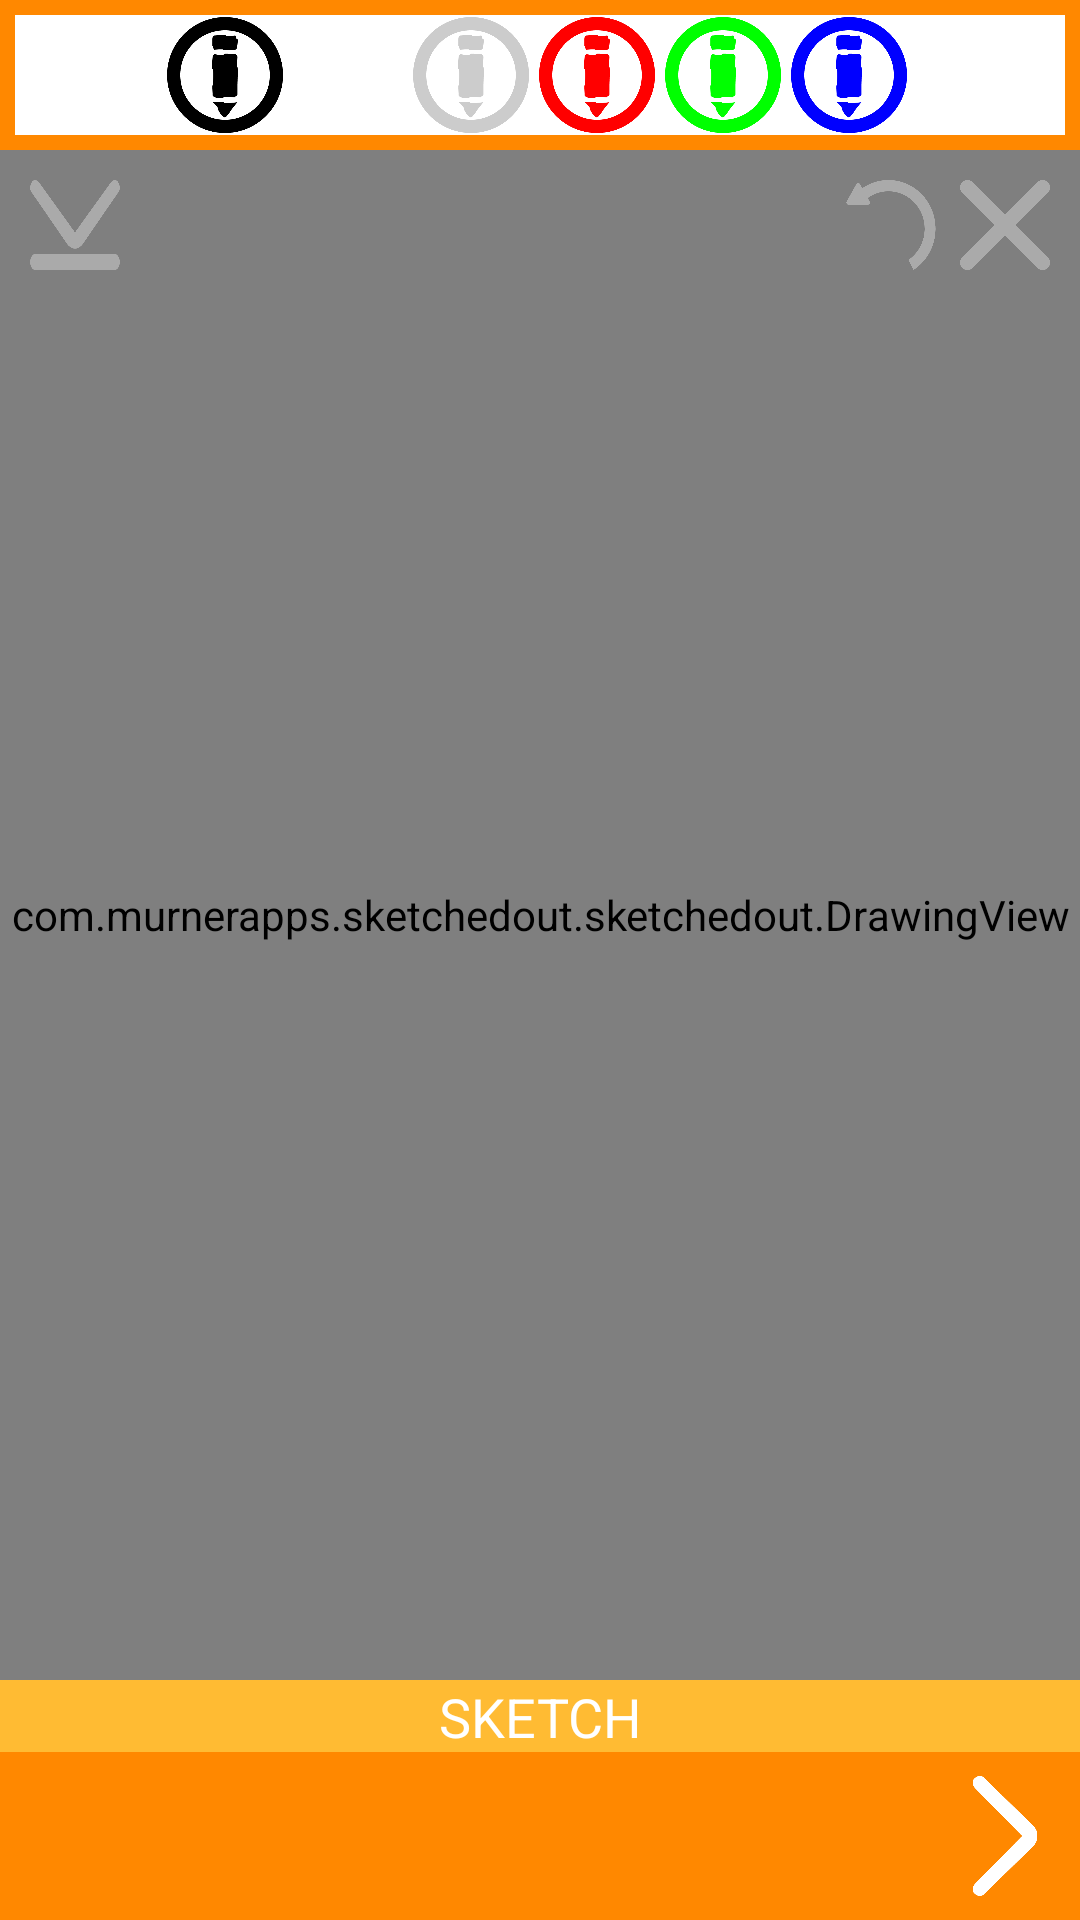

Reconstruct the res/layout file that produces this screen, plus the resources it refers to.
<!-- AndroidManifest.xml: application theme AppTheme -->
<!-- res/layout/fragment_draw.xml -->
<RelativeLayout xmlns:android="http://schemas.android.com/apk/res/android"
    xmlns:tools="http://schemas.android.com/tools"
    android:layout_width="match_parent"
    android:layout_height="match_parent"
    android:background="@color/white"
    android:orientation="vertical"
    tools:context=".GameActivity" >

    <RelativeLayout
        android:layout_width="fill_parent"
        android:layout_height="50dp"
        android:layout_gravity="center"
        android:orientation="horizontal"

        android:layout_centerHorizontal="true"
        android:background="@drawable/border">

        <LinearLayout
            android:layout_width="wrap_content"
            android:layout_height="wrap_content"
            android:id="@+id/paint_colors"
            android:layout_gravity="center"
            android:orientation="horizontal"
            android:gravity="center_horizontal"
            android:layout_centerInParent="true"
            android:layout_marginTop="10dp"
            >
        <ImageView
            android:layout_width="40dp"
            android:layout_height="40dp"
            android:id="@+id/color_black"
            android:src="@drawable/paint"
            android:background="@color/black"
            android:tag="@string/black"
            />
        <ImageView
            android:layout_width="40dp"
            android:layout_height="40dp"
            android:id="@+id/color_white"
            android:src="@drawable/paint"
            android:background="@color/white"
            android:tag="@string/white"

            android:layout_marginRight="2dp"/>
        <ImageView
            android:layout_width="40dp"
            android:layout_height="40dp"
            android:id="@+id/color_gray"
            android:src="@drawable/paint"
            android:background="@color/gray"
            android:tag="@string/gray"

            android:layout_marginRight="2dp"/>
        <ImageView
            android:layout_width="40dp"
            android:layout_height="40dp"
            android:id="@+id/color_red"
            android:src="@drawable/paint"
            android:background="@color/red"
            android:tag="@string/red"

            android:layout_marginRight="2dp"/>
        <ImageView
            android:layout_width="40dp"
            android:layout_height="40dp"
            android:id="@+id/color_green"
            android:src="@drawable/paint"
            android:background="@color/green"
            android:tag="@string/green"

            android:layout_marginRight="2dp"/>
        <ImageView
            android:layout_width="40dp"
            android:layout_height="40dp"
            android:id="@+id/color_blue"
            android:src="@drawable/paint"
            android:background="@color/blue"
            android:tag="@string/blue"

            android:layout_marginRight="2dp"/>
        </LinearLayout>
    </RelativeLayout>

<RelativeLayout
    android:id="@+id/relativeLayout"
    android:layout_width="fill_parent"
    android:layout_height="fill_parent"
    android:layout_alignParentTop="true"
    android:layout_marginTop="50dp"
    android:layout_marginBottom="80dp"
    >
    <com.murnerapps.sketchedout.sketchedout.DrawingView
        android:id="@+id/drawing"
        android:layout_width="fill_parent"
        android:layout_height="fill_parent"
        android:layout_marginLeft="0dp"
        android:layout_marginRight="0dp"
        android:layout_marginTop="0dp"

        android:background="@color/white"
        android:layout_alignParentBottom="true" />
    <ImageView
        android:id="@+id/deleteDrawing"
        android:layout_width="30dp"
        android:layout_height="30dp"
        android:layout_marginTop="10dp"
        android:layout_marginRight="10dp"
        android:layout_alignRight="@id/drawing"

        android:src="@drawable/xbutton"/>
    <ImageView
        android:id="@+id/undoDrawing"
        android:layout_width="30dp"
        android:layout_height="30dp"
        android:layout_marginTop="10dp"
        android:layout_marginRight="48dp"
        android:layout_alignRight="@id/drawing"

        android:src="@drawable/undobutton"
        />
    <ImageView
        android:id="@+id/save"
        android:layout_width="30dp"
        android:layout_height="30dp"
        android:layout_marginTop="10dp"
        android:layout_marginLeft="10dp"

        android:layout_alignLeft="@id/drawing"

        android:src="@drawable/savebutton"/>

</RelativeLayout>
    <RelativeLayout
        android:id="@+id/drawBottom"
        android:layout_width="fill_parent"
        android:layout_height="80dp"
        android:background="@color/theme_orange"
        android:orientation="vertical"

        android:layout_alignParentBottom="true"

        android:weightSum="1">
        <TextView
            android:id="@+id/sketchText"
            android:layout_width="fill_parent"
            android:layout_height="24dp"
            android:textAppearance="?android:attr/textAppearanceMedium"
            android:text="@string/sketch"

            android:gravity="center"
            android:layout_gravity="center_vertical"

            android:textColor="@color/white"
            android:background="#FFFFBB33" />

        <TextView
            android:id="@+id/sketchPrompt"
            android:layout_width="match_parent"
            android:layout_height="56dp"
            android:textAppearance="?android:attr/textAppearanceMedium"

            android:gravity="center"
            android:layout_marginLeft="50dp"
            android:textColor="@color/white"
            android:layout_below="@+id/sketchText"
            android:ellipsize="none"
            android:scrollHorizontally="false"
            android:layout_toLeftOf="@+id/nextSketch"
            android:layout_alignParentLeft="true"
            android:layout_alignParentStart="true" />

        <ImageView
            android:id="@+id/nextSketch"
            android:layout_width="50dp"
            android:layout_height="40dp"
            android:src="@drawable/next"
            android:layout_gravity="right"
            android:layout_marginTop="8dp"

            android:layout_alignTop="@+id/sketchPrompt"
            android:layout_alignParentRight="true"
            android:layout_alignParentEnd="true"


            android:tag="sketch"/>

    </RelativeLayout>


</RelativeLayout>
<!-- resources referenced by this layout -->
<resources>
  <color name="black">#FF000000</color>
  <color name="blue">#FF0000FF</color>
  <color name="gray">#FFCCCCCC</color>
  <color name="green">#FF00FF00</color>
  <color name="red">#FFFF0000</color>
  <color name="theme_orange">#FFFF8800</color>
  <color name="white">#FFFFFFFF</color>
  <!-- drawable border (drawable) -->
  <?xml version="1.0" encoding="utf-8"?>
  <layer-list xmlns:android="http://schemas.android.com/apk/res/android">
      <item android:left="0dp" android:right="0dp"  android:top="0dp"
          android:bottom="0dp">
          <shape android:shape="rectangle">
              <stroke android:width="5dp" android:color="@color/theme_orange" />
          </shape>
      </item>
  </layer-list>
  <!-- drawable next: png bitmap (drawable, 4648 bytes) -->
  <!-- drawable paint: png bitmap (drawable, 12024 bytes) -->
  <!-- drawable savebutton: png bitmap (drawable, 7051 bytes) -->
  <!-- drawable undobutton: png bitmap (drawable, 8400 bytes) -->
  <!-- drawable xbutton: png bitmap (drawable, 6331 bytes) -->
  <string name="black">#FF000000</string>
  <string name="blue">#FF0000FF</string>
  <string name="gray">#FFCCCCCC</string>
  <string name="green">#FF00FF00</string>
  <string name="red">#FFFF0000</string>
  <string name="sketch">SKETCH</string>
  <string name="white">#FFFFFFFF</string>
  <style name="AppTheme" parent="Theme.AppCompat.Light">
  
  
      </style>
</resources>
